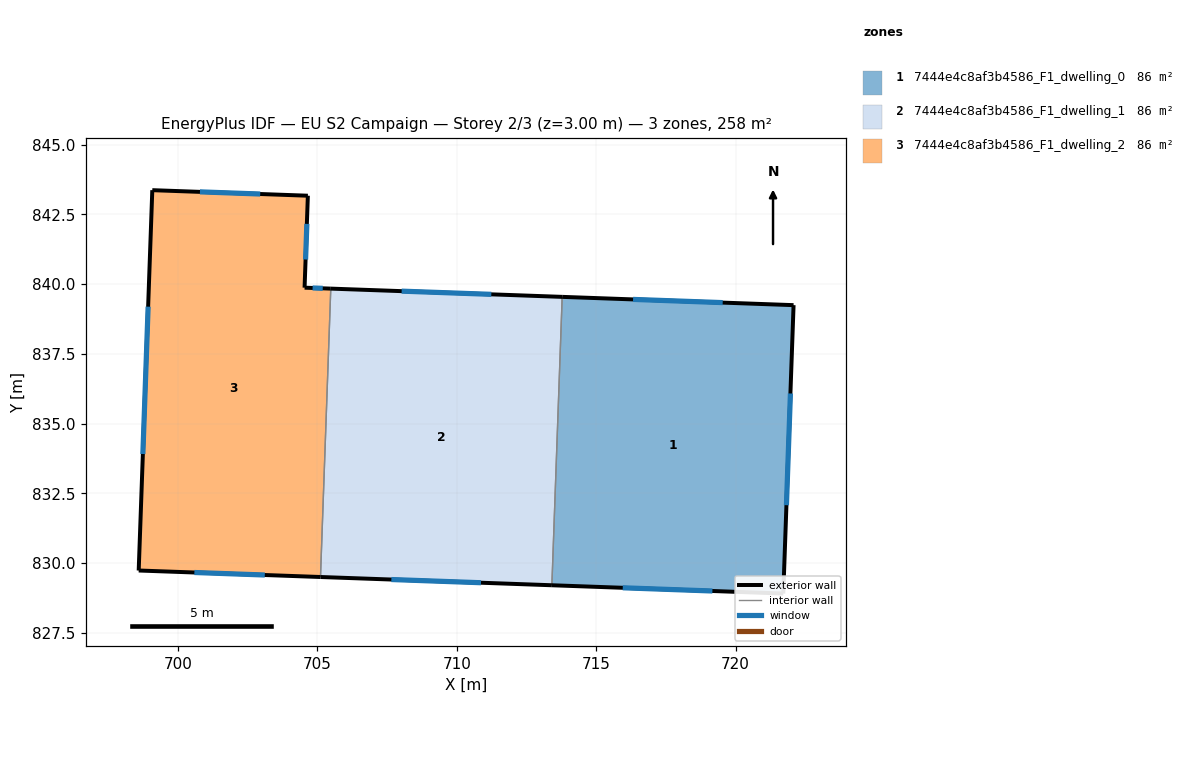
=== STOREY PLAN SPEC (per zone: floor XY polygon, exterior-wall plan segments, windows/doors) ===
zone 1: 7444e4c8af3b4586_F1_dwelling_0  (86.0 m²)
  floor: (722.08, 839.25) (721.71, 828.90) (713.41, 829.20) (713.78, 839.54)
  exterior wall: (722.08, 839.25) – (713.78, 839.54)  [8.3 m]
    window: (719.54, 839.34) – (716.32, 839.45)  [3.7 m²]
  exterior wall: (721.71, 828.90) – (722.08, 839.25)  [10.4 m]
    window: (721.83, 832.07) – (721.97, 836.08)  [4.7 m²]
  exterior wall: (713.41, 829.20) – (721.71, 828.90)  [8.3 m]
    window: (715.95, 829.11) – (719.17, 828.99)  [3.7 m²]
  interior walls: 1
zone 2: 7444e4c8af3b4586_F1_dwelling_1  (86.0 m²)
  floor: (713.78, 839.54) (713.41, 829.20) (705.11, 829.49) (705.48, 839.84)
  exterior wall: (713.78, 839.54) – (705.48, 839.84)  [8.3 m]
    window: (711.24, 839.63) – (708.02, 839.75)  [3.7 m²]
  exterior wall: (705.11, 829.49) – (713.41, 829.20)  [8.3 m]
    window: (707.65, 829.40) – (710.87, 829.29)  [3.7 m²]
  interior walls: 2
zone 3: 7444e4c8af3b4586_F1_dwelling_2  (86.0 m²)
  floor: (704.66, 843.17) (704.54, 839.87) (705.48, 839.84) (705.11, 829.49) (698.59, 829.73) (699.07, 843.37)
  exterior wall: (698.59, 829.73) – (705.11, 829.49)  [6.5 m]
    window: (700.58, 829.66) – (703.11, 829.57)  [2.9 m²]
  exterior wall: (699.08, 843.37) – (698.59, 829.73)  [13.7 m]
    window: (698.93, 839.19) – (698.74, 833.91)  [6.1 m²]
  exterior wall: (704.66, 843.17) – (699.08, 843.37)  [5.6 m]
    window: (702.95, 843.23) – (700.78, 843.31)  [2.5 m²]
  exterior wall: (704.54, 839.87) – (704.66, 843.17)  [3.3 m]
    window: (704.57, 840.88) – (704.62, 842.16)  [1.5 m²]
  exterior wall: (705.48, 839.84) – (704.54, 839.87)  [0.9 m]
    window: (705.19, 839.85) – (704.83, 839.86)  [0.4 m²]
  interior walls: 1

=== DERIVED (storey summary) ===
Building: EU S2 Campaign
Storey: 2 of 3  (floor level z = 3.00 m)
Storey gross floor area: 258.0 m²
Zones on this storey: 3
  - 7444e4c8af3b4586_F1_dwelling_0: floor 86.0 m²; exterior wall 27.0 m (80.9 m²); 3 window(s) 12.1 m²; WWR 15.0%
  - 7444e4c8af3b4586_F1_dwelling_1: floor 86.0 m²; exterior wall 16.6 m (49.8 m²); 2 window(s) 7.5 m²; WWR 15.0%
  - 7444e4c8af3b4586_F1_dwelling_2: floor 86.0 m²; exterior wall 30.0 m (90.0 m²); 5 window(s) 13.5 m²; WWR 15.0%
Zone adjacency (shared interzone walls):
  - 7444e4c8af3b4586_F1_dwelling_0 ↔ 7444e4c8af3b4586_F1_dwelling_1
  - 7444e4c8af3b4586_F1_dwelling_1 ↔ 7444e4c8af3b4586_F1_dwelling_2